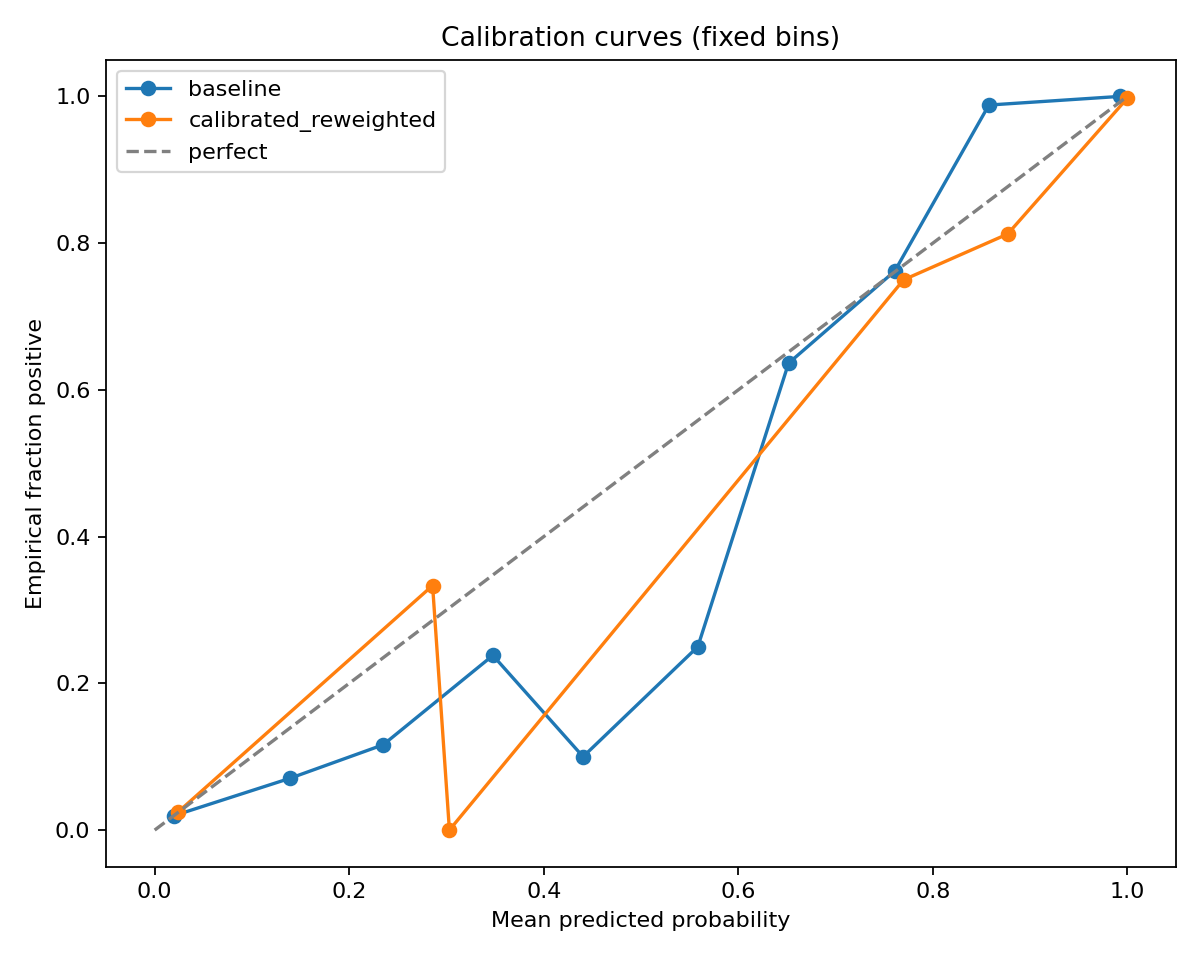

The table this chart was drawn from, first rows:
curve, bin_idx, bin_lower, bin_upper, prob_pred, prob_true, n_samples, abs_error, signed_error
baseline, 0, 0.0, 0.1, 0.0195, 0.01948, 2977, 1.3886944053822375e-05, 1.3886944053822375e-05
baseline, 1, 0.1, 0.2, 0.1388, 0.07042, 142, 0.06837, 0.06837
baseline, 2, 0.2, 0.3, 0.2349, 0.1163, 43, 0.1187, 0.1187
baseline, 3, 0.3, 0.4, 0.3477, 0.2381, 21, 0.1096, 0.1096
baseline, 4, 0.4, 0.5, 0.4404, 0.1, 10, 0.3404, 0.3404
baseline, 5, 0.5, 0.6, 0.5584, 0.25, 4, 0.3084, 0.3084
baseline, 6, 0.6, 0.7, 0.6517, 0.6364, 11, 0.01532, 0.01532
baseline, 7, 0.7, 0.8, 0.7608, 0.7619, 21, 0.001057, -0.001057
baseline, 8, 0.8, 0.9, 0.8576, 0.9882, 85, 0.1306, -0.1306
baseline, 9, 0.9, 1.0, 0.9922, 1.0, 301, 0.007802, -0.007802
calibrated_reweighted, 0, 0.0, 0.1, 0.02397, 0.02449, 3185, 0.0005204, -0.0005204
calibrated_reweighted, 1, 0.1, 0.2, , , 0, , 
calibrated_reweighted, 2, 0.2, 0.3, 0.2857, 0.3333, 12, 0.04762, -0.04762
calibrated_reweighted, 3, 0.3, 0.4, 0.303, 0.0, 1, 0.303, 0.303
calibrated_reweighted, 4, 0.4, 0.5, , , 0, , 
calibrated_reweighted, 5, 0.5, 0.6, , , 0, , 
calibrated_reweighted, 6, 0.6, 0.7, , , 0, , 
calibrated_reweighted, 7, 0.7, 0.8, 0.7699, 0.75, 16, 0.01992, 0.01992
calibrated_reweighted, 8, 0.8, 0.9, 0.877, 0.8125, 32, 0.06449, 0.06449
calibrated_reweighted, 9, 0.9, 1.0, 0.9998, 0.9973, 369, 0.002488, 0.002488
